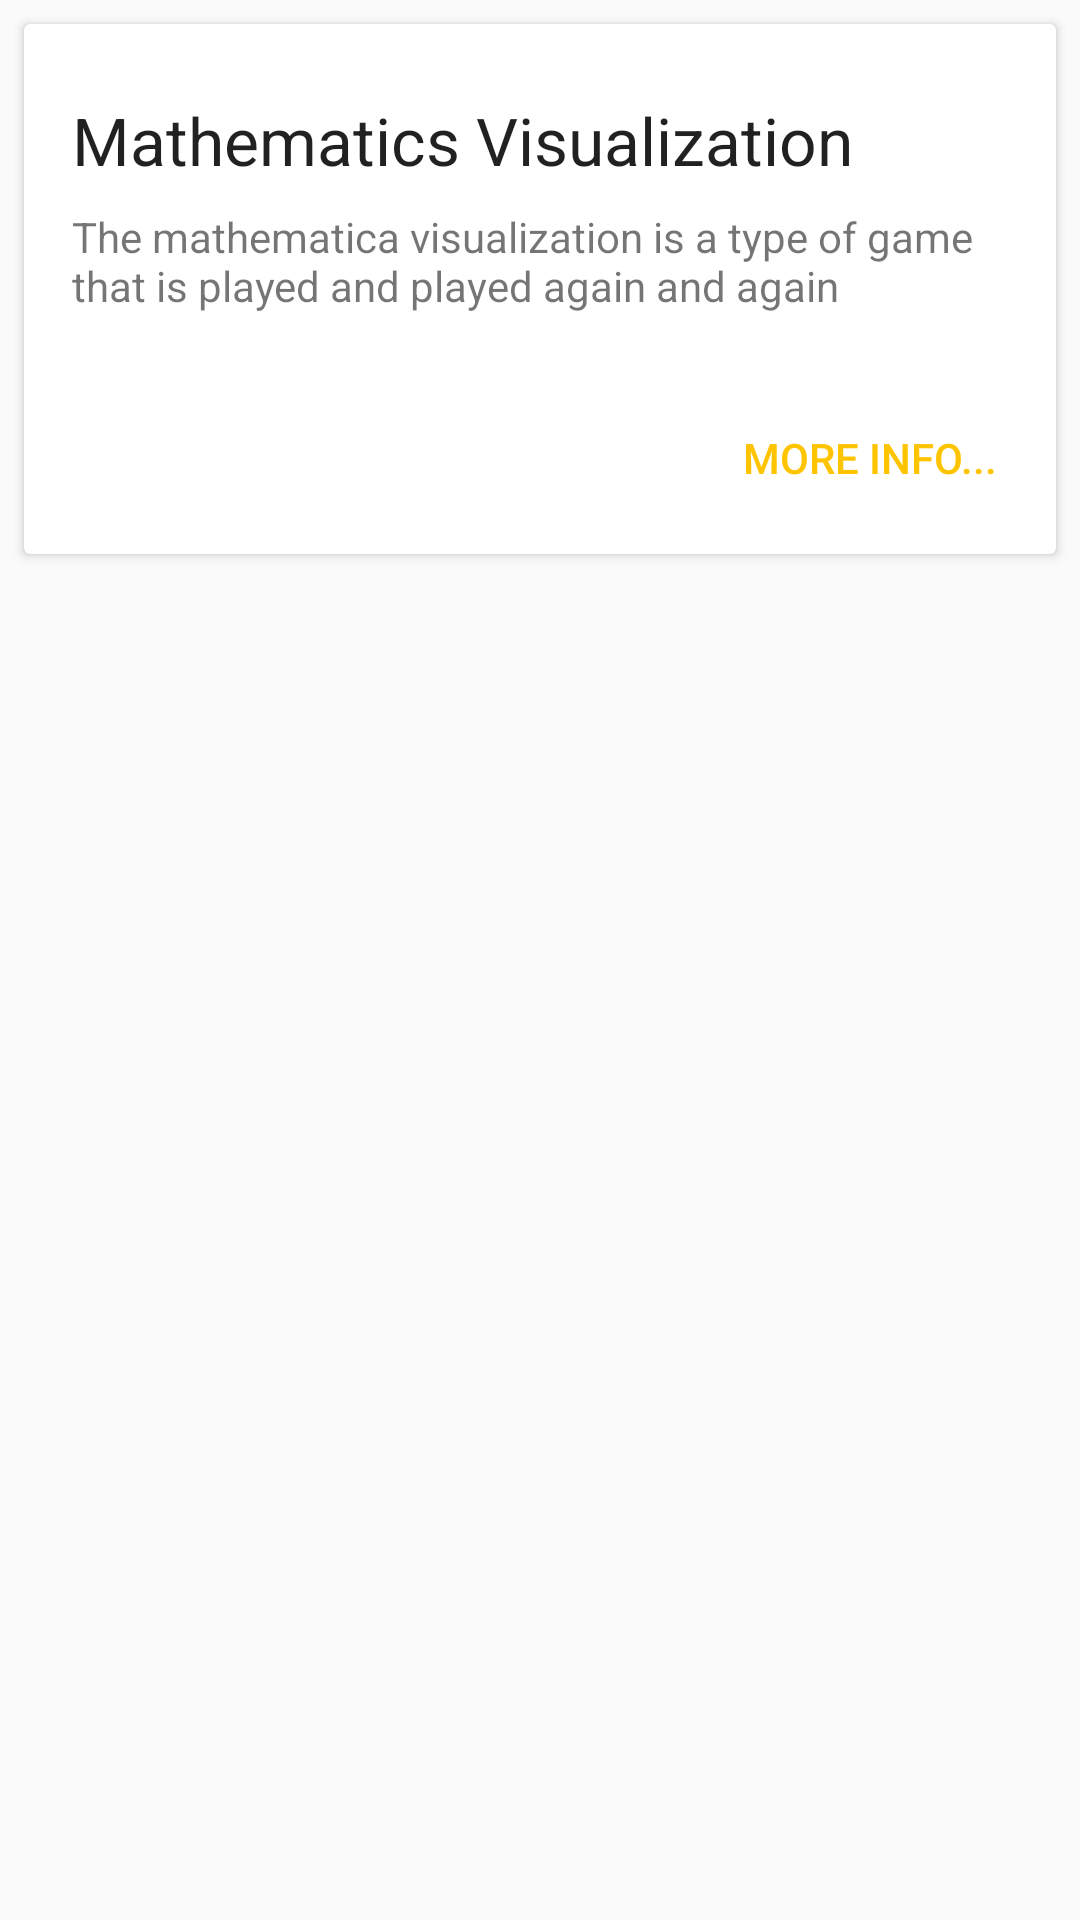

Write the Android layout XML for this screen, with the resource values it uses.
<!-- AndroidManifest.xml: application theme CustomActionbarStyle -->
<!-- res/layout/fragment_home.xml -->
<?xml version="1.0" encoding="utf-8"?>
<LinearLayout
    xmlns:android="http://schemas.android.com/apk/res/android"
    xmlns:card_view="http://schemas.android.com/apk/res-auto"
    android:layout_width="match_parent"
    android:layout_height="match_parent">

    <android.support.v7.widget.CardView
        android:id="@+id/card_geometry"
        android:layout_width="match_parent"
        android:layout_height="wrap_content"
        android:layout_marginBottom="@dimen/main_card_margin_vertical"
        android:layout_marginStart="@dimen/main_card_margin_horizontal"
        android:layout_marginEnd="@dimen/main_card_margin_horizontal"
        android:layout_marginTop="@dimen/main_card_margin_vertical"
        android:foreground="?attr/selectableItemBackground"
        card_view:cardCornerRadius="@dimen/cardview_default_radius"
        card_view:cardElevation="@dimen/cardview_default_elevation" >

        <RelativeLayout
            android:layout_width="match_parent"
            android:layout_height="wrap_content">

            <ImageView
                android:id="@+id/img_algebra"
                android:layout_width="wrap_content"
                android:layout_height="wrap_content"
                android:layout_alignParentTop="true"
                android:adjustViewBounds="true"
                android:scaleType="centerCrop"
                card_view:srcCompat="@drawable/material_design_2" />

            <TextView
                android:id="@+id/txtAlgebraDef"
                style="@style/TextAppearance.AppCompat.Large"
                android:layout_width="wrap_content"
                android:layout_height="wrap_content"
                android:layout_below="@id/img_algebra"
                android:layout_marginEnd="@dimen/card_title_margin"
                android:layout_marginStart="@dimen/card_title_margin"
                android:layout_marginTop="@dimen/card_title_margin_top"
                android:text="Mathematics Visualization" />

            <TextView
                android:id="@+id/txtAlgebraExp"
                android:layout_width="wrap_content"
                android:layout_height="wrap_content"
                android:layout_below="@id/txtAlgebraDef"
                android:layout_marginBottom="@dimen/card_subtitle_margin"
                android:layout_marginEnd="@dimen/card_subtitle_margin"
                android:layout_marginStart="@dimen/card_subtitle_margin"
                android:layout_marginTop="@dimen/card_button_margin"
                android:text="The mathematica visualization is a type of game that is played and played again and again" />

            <Button
                android:id="@+id/btnMathVizInfo"
                style="@style/Widget.AppCompat.Button.Borderless"
                android:layout_width="wrap_content"
                android:layout_height="wrap_content"
                android:layout_alignParentRight="true"
                android:layout_below="@id/txtAlgebraExp"
                android:layout_margin="@dimen/card_button_margin"
                android:text="More info..."
                android:textColor="@color/colorAccent" />

        </RelativeLayout>
    </android.support.v7.widget.CardView>
</LinearLayout>
<!-- resources referenced by this layout -->
<resources>
  <color name="colorAccent">#FFC400</color>
  <dimen name="card_button_margin">8dp</dimen>
  <dimen name="card_subtitle_margin">16dp</dimen>
  <dimen name="card_title_margin">16dp</dimen>
  <dimen name="card_title_margin_top">24dp</dimen>
  <dimen name="main_card_margin_horizontal">8dp</dimen>
  <dimen name="main_card_margin_vertical">8dp</dimen>
  <style name="CustomActionbarStyle" parent="@style/Theme.AppCompat.Light.NoActionBar">
          <item name="colorPrimary">@color/colorPrimary</item>
          <item name="colorPrimaryDark">@color/colorPrimaryDark</item>
          <item name="colorAccent">@color/colorAccent</item>
          <item name="android:actionBarStyle">@style/CustomStyle</item>
      </style>
  <color name="colorPrimary">#4285F4</color>
  <color name="colorPrimaryDark">#3367D6</color>
  <style name="CustomStyle" parent="@android:style/Widget.Holo.Light.ActionBar.Solid.Inverse">
          <item name="android:background">@drawable/toolbar_background</item>
      </style>
  <!-- drawable toolbar_background: jpg bitmap (drawable, 8458 bytes) -->
</resources>
